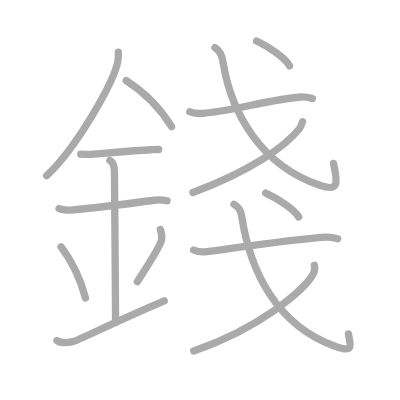
t = 0.00 s
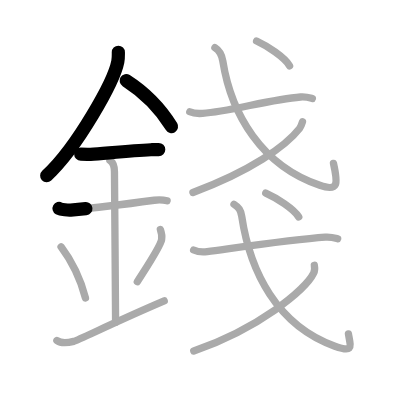
t = 3.25 s
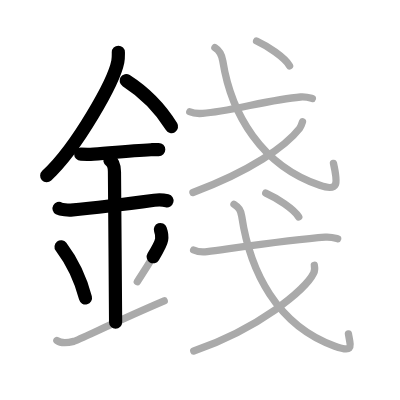
t = 6.50 s
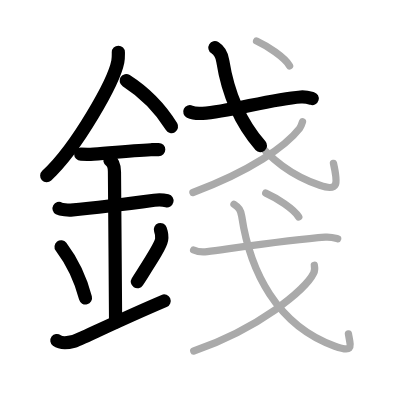
t = 9.50 s
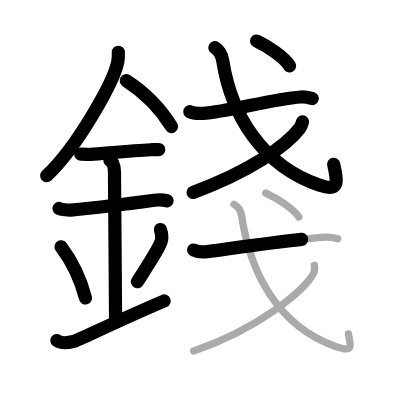
t = 12.75 s
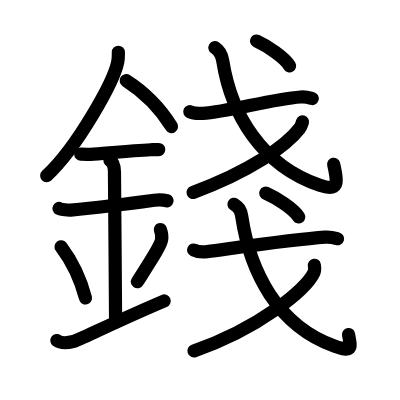
t = 16.00 s

The animated SVG that drew these frames (rendered in a browser with its animation timeline set to each time). Animation: 16 SMIL elements (animate=16); one cycle of 16.00 s.

<?xml version="1.0" standalone="no"?>
<!DOCTYPE svg PUBLIC "-//W3C//DTD SVG 1.1//EN"   "http://www.w3.org/Graphics/SVG/1.1/DTD/svg11.dtd">
<svg width="400px" height="400px"  version="1.1" xmlns="http://www.w3.org/2000/svg">
  <defs>
    <marker id="Triangle" viewBox="0 0 10 10" refX="0" refY="5" markerUnits="strokeWidth" markerWidth="3" style="stroke-opacity:0%;fill:#aaaaaa;" markerHeight="2" orient="auto">
      <path d="M 0 0 L 10 5 L 0 10 z" />
    </marker>
    
    <marker id="Arrow" viewBox="0 0 10 10" refX="5" refY="5" markerUnits="strokeWidth" markerWidth="1.8" style="stroke-opacity:0%;fill:#770000;" markerHeight="2" orient="auto">
      <path d="M 0 4 L 6 4 L 4 1 L 10 5 L 4 9 L 6 6 L 0 6 z" />
        <circle cx="5" cy="5" r="5" />
      </marker>
    
    <marker id="TriangleRed" viewBox="0 0 10 10" refX="0" refY="5" markerUnits="strokeWidth" markerWidth="3" style="stroke-opacity:0%;fill:#CC0000;" markerHeight="2" orient="auto">
      <path d="M 0 0 L 10 5 L 0 10 z" />
    </marker>
    
    <marker id="ArrowRed" viewBox="0 0 10 10" refX="5" refY="5" markerUnits="strokeWidth" markerWidth="1.8" style="stroke-opacity:0%;fill:#CC0000;" markerHeight="2" orient="auto">
      <path d="M 0 4 L 6 4 L 4 1 L 10 5 L 4 9 L 6 6 L 0 6 z" />
        <circle cx="5" cy="5" r="5" />
      </marker>
    
  </defs>
  
  <path style="fill:#ffffff; fill-opacity:100%; fill-rule:evenodd; stroke-width:0;" d="M 0 0 L 400px 0 L 400px 400px L 0 400px L 0 0" />

  <g transform="scale(3.6697247706422 3.6697247706422)">
<path style="fill:none; fill-opacity:0%; fill-rule:evenodd; stroke:#aaaaaa; stroke-opacity:100%; stroke-width: 1.5pt; stroke-linejoin:round; stroke-linecap:round;" d="M32.25 14.24c0 0.85 0.05 1.54-0.15 2.56c-1.04 5.34-10.92 23.17-19.38 31.07"></path>
<path style="fill:none; fill-opacity:0%; fill-rule:evenodd; stroke:#aaaaaa; stroke-opacity:100%; stroke-width: 1.5pt; stroke-linejoin:round; stroke-linecap:round;" d="M34.39 21.96c4.36 2.79 9.11 7.29 12.36 12.54"></path>
<path style="fill:none; fill-opacity:0%; fill-rule:evenodd; stroke:#aaaaaa; stroke-opacity:100%; stroke-width: 1.5pt; stroke-linejoin:round; stroke-linecap:round;" d="M22 42c1.5 0 2.18 0.09 2.67 0.06C29 41.74 36 41.03 41.1 40.8c0.74-0.03 0.9-0.05 2.15-0.05"></path>
<path style="fill:none; fill-opacity:0%; fill-rule:evenodd; stroke:#aaaaaa; stroke-opacity:100%; stroke-width: 1.5pt; stroke-linejoin:round; stroke-linecap:round;" d="M16.09 56.81c0.59 0.33 2.56 0.48 3.17 0.43c5.49-0.49 15.99-1.74 22.78-2.67c0.74-0.1 2.38-0.13 3.49 0.15"></path>
<path style="fill:none; fill-opacity:0%; fill-rule:evenodd; stroke:#aaaaaa; stroke-opacity:100%; stroke-width: 1.5pt; stroke-linejoin:round; stroke-linecap:round;" d="M29.95 43.69c1.24 0.78 1.24 2.52 1.24 3.14c0 4.35 0.31 34.92 0.31 40.98"></path>
<path style="fill:none; fill-opacity:0%; fill-rule:evenodd; stroke:#aaaaaa; stroke-opacity:100%; stroke-width: 1.5pt; stroke-linejoin:round; stroke-linecap:round;" d="M16.64 67.26c3.93 5.23 5.85 10.89 6.65 13.94"></path>
<path style="fill:none; fill-opacity:0%; fill-rule:evenodd; stroke:#aaaaaa; stroke-opacity:100%; stroke-width: 1.5pt; stroke-linejoin:round; stroke-linecap:round;" d="M43.7 62.55c0.3 0.84 0.46 2.06 0.34 2.76c-0.3 1.81-3.21 6.13-6.62 11.47"></path>
<path style="fill:none; fill-opacity:0%; fill-rule:evenodd; stroke:#aaaaaa; stroke-opacity:100%; stroke-width: 1.5pt; stroke-linejoin:round; stroke-linecap:round;" d="M15.5 92.79c1.27 0.94 2.8 0.7 4.58 0.24c1.32-0.35 11.45-5.4 24.67-11.03"></path>
<path style="fill:none; fill-opacity:0%; fill-rule:evenodd; stroke:#aaaaaa; stroke-opacity:100%; stroke-width: 1.5pt; stroke-linejoin:round; stroke-linecap:round;" d="M51.72 30.45c0.91 0.44 2.59 0.5 3.5 0.44c7.11-0.41 18.47-3.85 26.7-4.46c1.52-0.11 2.43 0.21 3.2 0.43"></path>
<path style="fill:none; fill-opacity:0%; fill-rule:evenodd; stroke:#aaaaaa; stroke-opacity:100%; stroke-width: 1.5pt; stroke-linejoin:round; stroke-linecap:round;" d="M58.56 13c1.3 0.8 1.89 1.95 2.16 3.67C63 31.07 71.26 45.13 87.14 50.5c5.1 1.72 5.01-0.29 3.73-5.97"></path>
<path style="fill:none; fill-opacity:0%; fill-rule:evenodd; stroke:#aaaaaa; stroke-opacity:100%; stroke-width: 1.5pt; stroke-linejoin:round; stroke-linecap:round;" d="M82.43 33.2c-0.18 0.6-0.36 1.23-0.78 1.78c-3.71 4.82-13.56 11.76-29.07 17.47"></path>
<path style="fill:none; fill-opacity:0%; fill-rule:evenodd; stroke:#aaaaaa; stroke-opacity:100%; stroke-width: 1.5pt; stroke-linejoin:round; stroke-linecap:round;" d="M69.92 11.18c2.93 1.35 7.62 4.44 8.99 6.75"></path>
<path style="fill:none; fill-opacity:0%; fill-rule:evenodd; stroke:#aaaaaa; stroke-opacity:100%; stroke-width: 1.5pt; stroke-linejoin:round; stroke-linecap:round;" d="M52.77 68.13c0.96 0.44 2.73 0.57 3.69 0.44c8.42-1.12 23.51-3.33 32.18-3.93c1.6-0.11 2.57 0.21 3.37 0.43"></path>
<path style="fill:none; fill-opacity:0%; fill-rule:evenodd; stroke:#aaaaaa; stroke-opacity:100%; stroke-width: 1.5pt; stroke-linejoin:round; stroke-linecap:round;" d="M63.76 55.67c1.29 0.84 1.84 1.48 2.11 3.28c2.25 15.07 9.65 29.77 25.39 35.39c5.05 1.8 4.34 0.36 3.69-3.35"></path>
<path style="fill:none; fill-opacity:0%; fill-rule:evenodd; stroke:#aaaaaa; stroke-opacity:100%; stroke-width: 1.5pt; stroke-linejoin:round; stroke-linecap:round;" d="M85.66 72.28c0.09 0.54 0.2 1.39-0.19 2.16C83.22 79 70.54 89.51 52.8 95.64"></path>
<path style="fill:none; fill-opacity:0%; fill-rule:evenodd; stroke:#aaaaaa; stroke-opacity:100%; stroke-width: 1.5pt; stroke-linejoin:round; stroke-linecap:round;" d="M72.42 52.62c2.93 1.3 7.62 4.27 8.99 6.5"></path>

<path style="fill:none; fill-opacity:0%; fill-rule:evenodd; stroke:#000000; stroke-opacity:100%; stroke-width: 2.7pt; stroke-linejoin:round; stroke-linecap:round;" d="M32.25 14.24c0 0.85 0.05 1.54-0.15 2.56c-1.04 5.34-10.92 23.17-19.38 31.07" pathLength="100" stroke-dashoffset="100" stroke-dasharray="100 105"><animate id="dashAnim1" attributeName="stroke-dashoffset" from="100" to="0" dur="1s" calcMode="linear" fill="freeze"/></path>
<path style="fill:none; fill-opacity:0%; fill-rule:evenodd; stroke:#000000; stroke-opacity:100%; stroke-width: 2.7pt; stroke-linejoin:round; stroke-linecap:round;" d="M34.39 21.96c4.36 2.79 9.11 7.29 12.36 12.54" pathLength="100" stroke-dashoffset="100" stroke-dasharray="100 105"><animate id="dashAnim2" attributeName="stroke-dashoffset" from="100" to="0" dur="1s" calcMode="linear" begin="dashAnim1.end" fill="freeze"/></path>
<path style="fill:none; fill-opacity:0%; fill-rule:evenodd; stroke:#000000; stroke-opacity:100%; stroke-width: 2.7pt; stroke-linejoin:round; stroke-linecap:round;" d="M22 42c1.5 0 2.18 0.09 2.67 0.06C29 41.74 36 41.03 41.1 40.8c0.74-0.03 0.9-0.05 2.15-0.05" pathLength="100" stroke-dashoffset="100" stroke-dasharray="100 105"><animate id="dashAnim3" attributeName="stroke-dashoffset" from="100" to="0" dur="1s" calcMode="linear" begin="dashAnim2.end" fill="freeze"/></path>
<path style="fill:none; fill-opacity:0%; fill-rule:evenodd; stroke:#000000; stroke-opacity:100%; stroke-width: 2.7pt; stroke-linejoin:round; stroke-linecap:round;" d="M16.09 56.81c0.59 0.33 2.56 0.48 3.17 0.43c5.49-0.49 15.99-1.74 22.78-2.67c0.74-0.1 2.38-0.13 3.49 0.15" pathLength="100" stroke-dashoffset="100" stroke-dasharray="100 105"><animate id="dashAnim4" attributeName="stroke-dashoffset" from="100" to="0" dur="1s" calcMode="linear" begin="dashAnim3.end" fill="freeze"/></path>
<path style="fill:none; fill-opacity:0%; fill-rule:evenodd; stroke:#000000; stroke-opacity:100%; stroke-width: 2.7pt; stroke-linejoin:round; stroke-linecap:round;" d="M29.95 43.69c1.24 0.78 1.24 2.52 1.24 3.14c0 4.35 0.31 34.92 0.31 40.98" pathLength="100" stroke-dashoffset="100" stroke-dasharray="100 105"><animate id="dashAnim5" attributeName="stroke-dashoffset" from="100" to="0" dur="1s" calcMode="linear" begin="dashAnim4.end" fill="freeze"/></path>
<path style="fill:none; fill-opacity:0%; fill-rule:evenodd; stroke:#000000; stroke-opacity:100%; stroke-width: 2.7pt; stroke-linejoin:round; stroke-linecap:round;" d="M16.64 67.26c3.93 5.23 5.85 10.89 6.65 13.94" pathLength="100" stroke-dashoffset="100" stroke-dasharray="100 105"><animate id="dashAnim6" attributeName="stroke-dashoffset" from="100" to="0" dur="1s" calcMode="linear" begin="dashAnim5.end" fill="freeze"/></path>
<path style="fill:none; fill-opacity:0%; fill-rule:evenodd; stroke:#000000; stroke-opacity:100%; stroke-width: 2.7pt; stroke-linejoin:round; stroke-linecap:round;" d="M43.7 62.55c0.3 0.84 0.46 2.06 0.34 2.76c-0.3 1.81-3.21 6.13-6.62 11.47" pathLength="100" stroke-dashoffset="100" stroke-dasharray="100 105"><animate id="dashAnim7" attributeName="stroke-dashoffset" from="100" to="0" dur="1s" calcMode="linear" begin="dashAnim6.end" fill="freeze"/></path>
<path style="fill:none; fill-opacity:0%; fill-rule:evenodd; stroke:#000000; stroke-opacity:100%; stroke-width: 2.7pt; stroke-linejoin:round; stroke-linecap:round;" d="M15.5 92.79c1.27 0.94 2.8 0.7 4.58 0.24c1.32-0.35 11.45-5.4 24.67-11.03" pathLength="100" stroke-dashoffset="100" stroke-dasharray="100 105"><animate id="dashAnim8" attributeName="stroke-dashoffset" from="100" to="0" dur="1s" calcMode="linear" begin="dashAnim7.end" fill="freeze"/></path>
<path style="fill:none; fill-opacity:0%; fill-rule:evenodd; stroke:#000000; stroke-opacity:100%; stroke-width: 2.7pt; stroke-linejoin:round; stroke-linecap:round;" d="M51.72 30.45c0.91 0.44 2.59 0.5 3.5 0.44c7.11-0.41 18.47-3.85 26.7-4.46c1.52-0.11 2.43 0.21 3.2 0.43" pathLength="100" stroke-dashoffset="100" stroke-dasharray="100 105"><animate id="dashAnim9" attributeName="stroke-dashoffset" from="100" to="0" dur="1s" calcMode="linear" begin="dashAnim8.end" fill="freeze"/></path>
<path style="fill:none; fill-opacity:0%; fill-rule:evenodd; stroke:#000000; stroke-opacity:100%; stroke-width: 2.7pt; stroke-linejoin:round; stroke-linecap:round;" d="M58.56 13c1.3 0.8 1.89 1.95 2.16 3.67C63 31.07 71.26 45.13 87.14 50.5c5.1 1.72 5.01-0.29 3.73-5.97" pathLength="100" stroke-dashoffset="100" stroke-dasharray="100 105"><animate id="dashAnim10" attributeName="stroke-dashoffset" from="100" to="0" dur="1s" calcMode="linear" begin="dashAnim9.end" fill="freeze"/></path>
<path style="fill:none; fill-opacity:0%; fill-rule:evenodd; stroke:#000000; stroke-opacity:100%; stroke-width: 2.7pt; stroke-linejoin:round; stroke-linecap:round;" d="M82.43 33.2c-0.18 0.6-0.36 1.23-0.78 1.78c-3.71 4.82-13.56 11.76-29.07 17.47" pathLength="100" stroke-dashoffset="100" stroke-dasharray="100 105"><animate id="dashAnim11" attributeName="stroke-dashoffset" from="100" to="0" dur="1s" calcMode="linear" begin="dashAnim10.end" fill="freeze"/></path>
<path style="fill:none; fill-opacity:0%; fill-rule:evenodd; stroke:#000000; stroke-opacity:100%; stroke-width: 2.7pt; stroke-linejoin:round; stroke-linecap:round;" d="M69.92 11.18c2.93 1.35 7.62 4.44 8.99 6.75" pathLength="100" stroke-dashoffset="100" stroke-dasharray="100 105"><animate id="dashAnim12" attributeName="stroke-dashoffset" from="100" to="0" dur="1s" calcMode="linear" begin="dashAnim11.end" fill="freeze"/></path>
<path style="fill:none; fill-opacity:0%; fill-rule:evenodd; stroke:#000000; stroke-opacity:100%; stroke-width: 2.7pt; stroke-linejoin:round; stroke-linecap:round;" d="M52.77 68.13c0.96 0.44 2.73 0.57 3.69 0.44c8.42-1.12 23.51-3.33 32.18-3.93c1.6-0.11 2.57 0.21 3.37 0.43" pathLength="100" stroke-dashoffset="100" stroke-dasharray="100 105"><animate id="dashAnim13" attributeName="stroke-dashoffset" from="100" to="0" dur="1s" calcMode="linear" begin="dashAnim12.end" fill="freeze"/></path>
<path style="fill:none; fill-opacity:0%; fill-rule:evenodd; stroke:#000000; stroke-opacity:100%; stroke-width: 2.7pt; stroke-linejoin:round; stroke-linecap:round;" d="M63.76 55.67c1.29 0.84 1.84 1.48 2.11 3.28c2.25 15.07 9.65 29.77 25.39 35.39c5.05 1.8 4.34 0.36 3.69-3.35" pathLength="100" stroke-dashoffset="100" stroke-dasharray="100 105"><animate id="dashAnim14" attributeName="stroke-dashoffset" from="100" to="0" dur="1s" calcMode="linear" begin="dashAnim13.end" fill="freeze"/></path>
<path style="fill:none; fill-opacity:0%; fill-rule:evenodd; stroke:#000000; stroke-opacity:100%; stroke-width: 2.7pt; stroke-linejoin:round; stroke-linecap:round;" d="M85.66 72.28c0.09 0.54 0.2 1.39-0.19 2.16C83.22 79 70.54 89.51 52.8 95.64" pathLength="100" stroke-dashoffset="100" stroke-dasharray="100 105"><animate id="dashAnim15" attributeName="stroke-dashoffset" from="100" to="0" dur="1s" calcMode="linear" begin="dashAnim14.end" fill="freeze"/></path>
<path style="fill:none; fill-opacity:0%; fill-rule:evenodd; stroke:#000000; stroke-opacity:100%; stroke-width: 2.7pt; stroke-linejoin:round; stroke-linecap:round;" d="M72.42 52.62c2.93 1.3 7.62 4.27 8.99 6.5" pathLength="100" stroke-dashoffset="100" stroke-dasharray="100 105"><animate id="dashAnim16" attributeName="stroke-dashoffset" from="100" to="0" dur="1s" calcMode="linear" begin="dashAnim15.end" fill="freeze"/></path>

</g>

</svg>  
          
